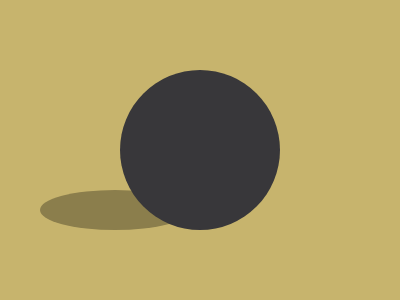

Give the HTML and CSS whose rendering is this image.

<!-- file: index.html -->
<!DOCTYPE html>
<html lang="en">
<head>
    <meta charset="UTF-8">
    <meta name="viewport" content="width=device-width, initial-scale=1.0">
    <title>Document</title>
    <link rel="stylesheet" href="style.css">
</head>
<body>

    <div class="container" >
        <div class='shadow' ></div>
        <div class='ball' ></div>   
    </div>  
    
</body>
</html>

/* file: style.css */
.container {
    background : #C7B46D ; 
    width : 400px ; 
    height : 300px ; 
    position: absolute ;
    transform: translate(-50%, -50%);
    top: 50%;
    left: 50%;
    border : black 2px solid; 
    box-shadow: 2px 2px 2px 3px black ; 
}
  .ball {
    position : absolute ; 
    left : 120px ; 
    top : 70px ; 
    width: 160px;
    height: 160px;
    border-radius : 50%  ; 
    background: #38373A;
  }
  .shadow {
    position : absolute ; 
    height : 40px ; 
    width : 150px ; 
    border-radius : 100%;
    bottom : 70px ; 
    left : 40px ; 
    background : #8B7E4C; 
  }
